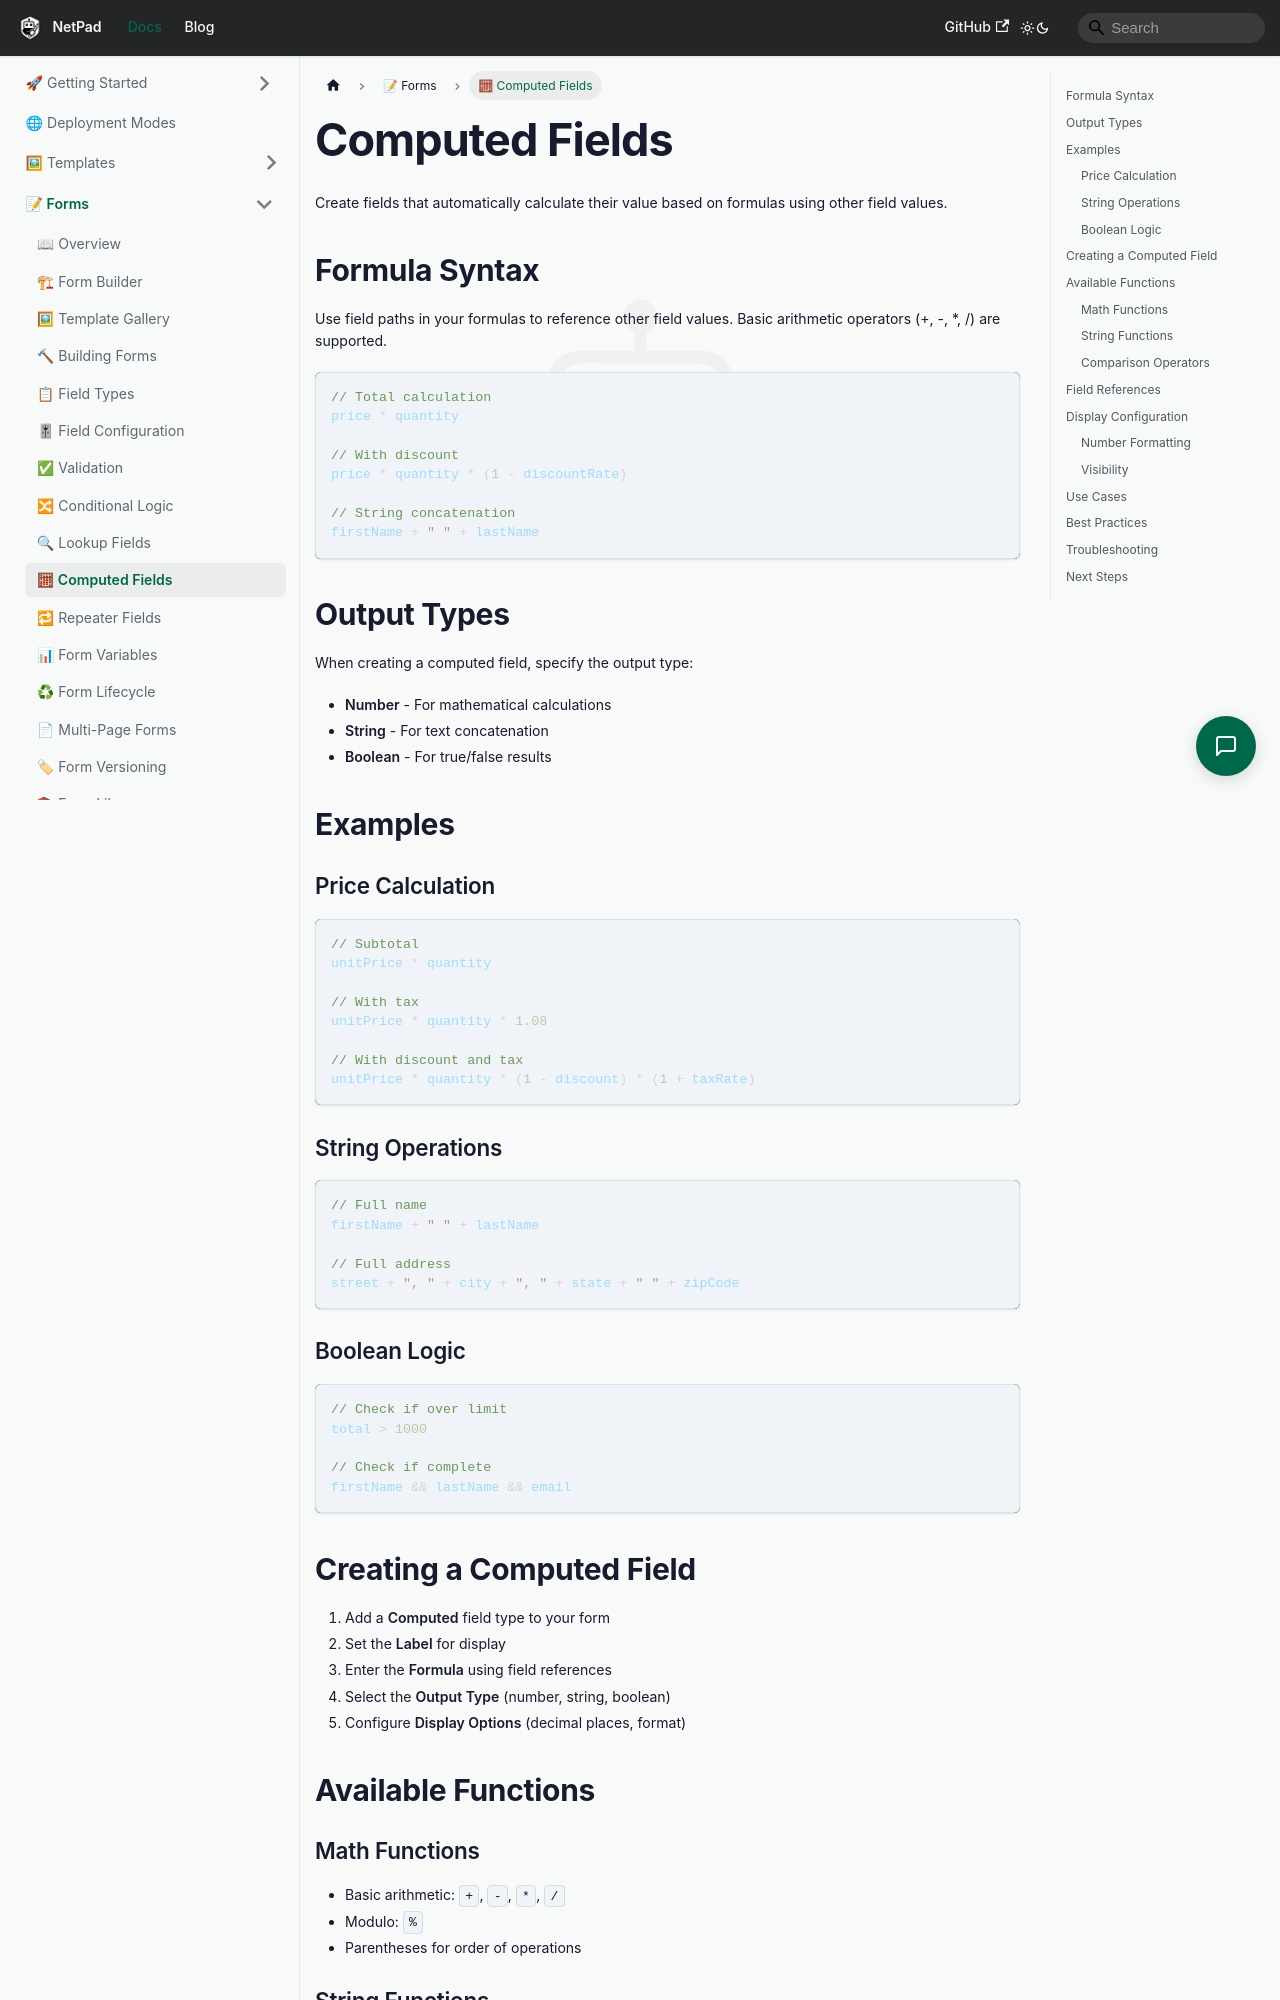

repository: mrlynn/netpad-docs · page: docs/forms/computed-fields/index.html · generator: docusaurus

# Computed Fields

Create fields that automatically calculate their value based on formulas using other field values.

## Formula Syntax

Use field paths in your formulas to reference other field values. Basic arithmetic operators (+, -, *, /) are supported.

```javascript
// Total calculation
price * quantity

// With discount
price * quantity * (1 - discountRate)

// String concatenation
firstName + " " + lastName
```

## Output Types

When creating a computed field, specify the output type:

- **Number** - For mathematical calculations
- **String** - For text concatenation
- **Boolean** - For true/false results

## Examples

### Price Calculation

```javascript
// Subtotal
unitPrice * quantity

// With tax
unitPrice * quantity * 1.08

// With discount and tax
unitPrice * quantity * (1 - discount) * (1 + taxRate)
```

### String Operations

```javascript
// Full name
firstName + " " + lastName

// Full address
street + ", " + city + ", " + state + " " + zipCode
```

### Boolean Logic

```javascript
// Check if over limit
total > 1000

// Check if complete
firstName && lastName && email
```

## Creating a Computed Field

1. Add a **Computed** field type to your form
2. Set the **Label** for display
3. Enter the **Formula** using field references
4. Select the **Output Type** (number, string, boolean)
5. Configure **Display Options** (decimal places, format)

## Available Functions

### Math Functions
- Basic arithmetic: `+`, `-`, `*`, `/`
- Modulo: `%`
- Parentheses for order of operations
